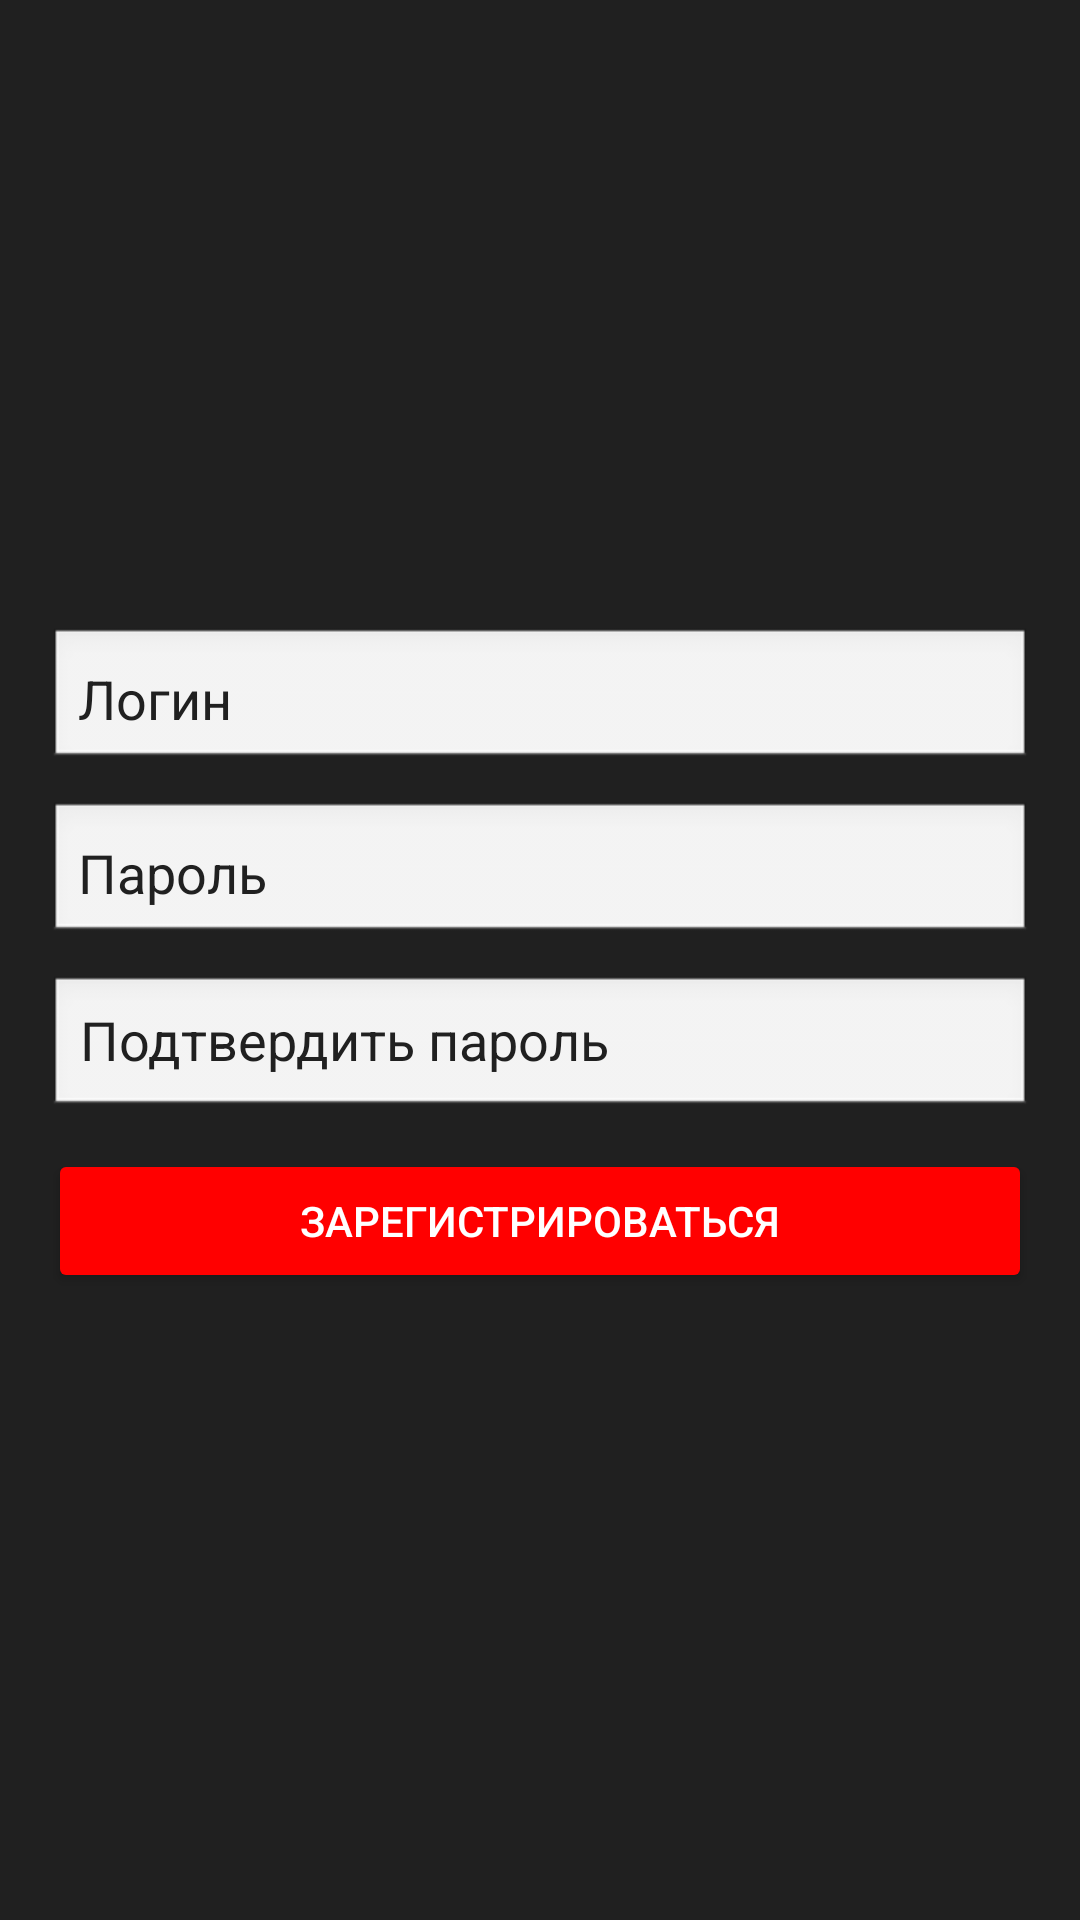

Here is an Android app screen rendered from its layout file. Give the layout XML and the strings, colors and styles it references.
<!-- AndroidManifest.xml: activity theme Theme.Nkpc -->
<!-- res/layout/activity_register.xml -->
<?xml version="1.0" encoding="utf-8"?>
<LinearLayout xmlns:android="http://schemas.android.com/apk/res/android"
    android:layout_width="match_parent"
    android:layout_height="match_parent"
    android:orientation="vertical"
    android:gravity="center"
    android:background="#202020"
    android:padding="16dp">

    <EditText
        android:id="@+id/editTextRegisterLogin"
        android:layout_width="match_parent"
        android:layout_height="wrap_content"
        android:hint="Логин"
        android:background="@android:drawable/edit_text"
        android:textColorHint="#202020"
        android:padding="10dp"
        android:layout_marginBottom="10dp"
        android:textColor="#202020" />

    <EditText
        android:id="@+id/editTextRegisterPassword"
        android:layout_width="match_parent"
        android:layout_height="wrap_content"
        android:hint="Пароль"
        android:inputType="textPassword"
        android:background="@android:drawable/edit_text"
        android:textColorHint="#202020"
        android:padding="10dp"
        android:layout_marginBottom="10dp"
        android:textColor="#202020" />

    <EditText
        android:id="@+id/editTextConfirmPassword"
        android:layout_width="match_parent"
        android:layout_height="wrap_content"
        android:hint="Подтвердить пароль"
        android:inputType="textPassword"
        android:background="@android:drawable/edit_text"
        android:textColorHint="#202020"
        android:layout_marginBottom="10dp"
        android:textColor="#202020" />

    <Button
        android:id="@+id/buttonRegister"
        android:layout_width="match_parent"
        android:layout_height="wrap_content"
        android:text="Зарегистрироваться"
        android:backgroundTint="#FF0000"
        android:textColor="#FFFFFF" />

</LinearLayout>
<!-- resources referenced by this layout -->
<resources>
  <style name="Theme.Nkpc" parent="Base.Theme.Nkpc" />
  <style name="Base.Theme.Nkpc" parent="Theme.Material3.DayNight.NoActionBar">
          
          
      </style>
</resources>
